Run: headless pygame with SDL's dummy video driver; simulated clock (each Clock.tick advances the game by its frame time, no real sleeping); random seed 0; keys injected as events and as key.get_pressed() state; no mouse input.
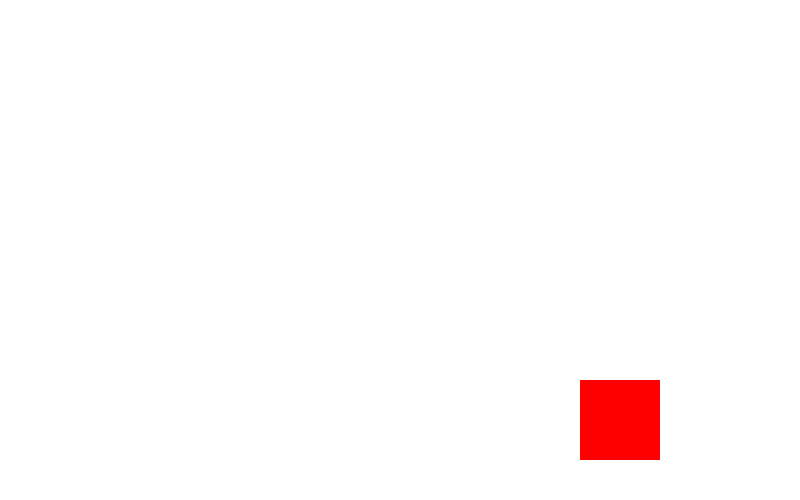
Frame 1 of 4 · flips 1–60 · no input
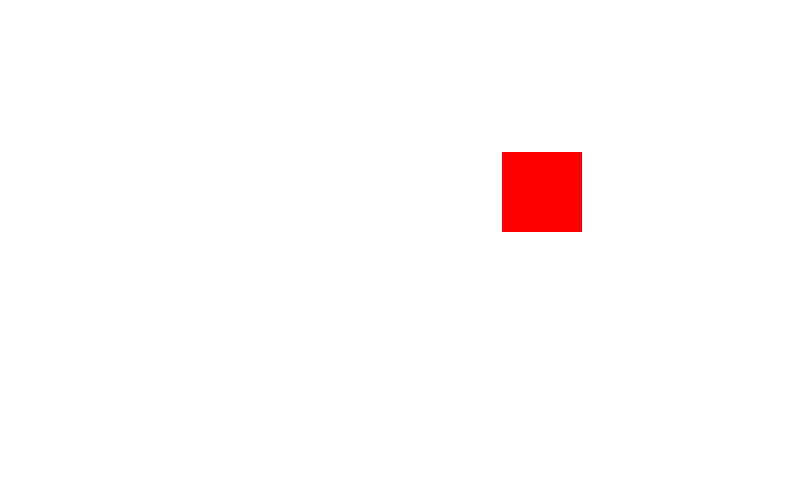
Frame 2 of 4 · flips 61–180 · tapped SPACE, RETURN · held RIGHT (→), D
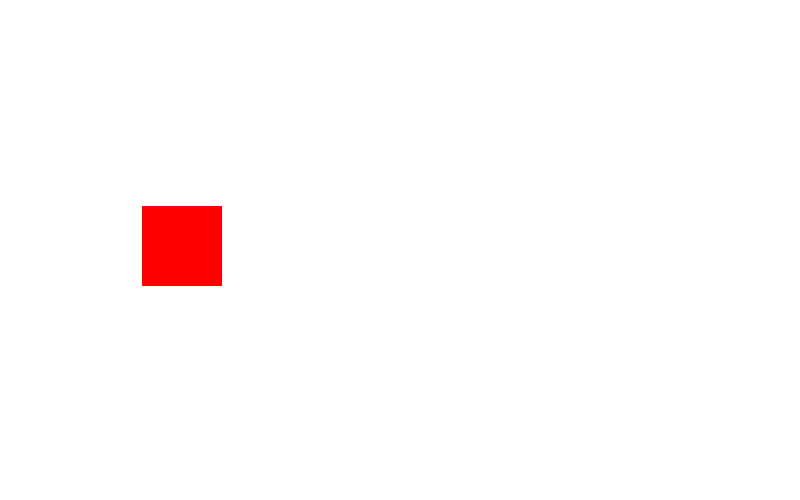
Frame 3 of 4 · flips 181–300 · held DOWN (↓), S
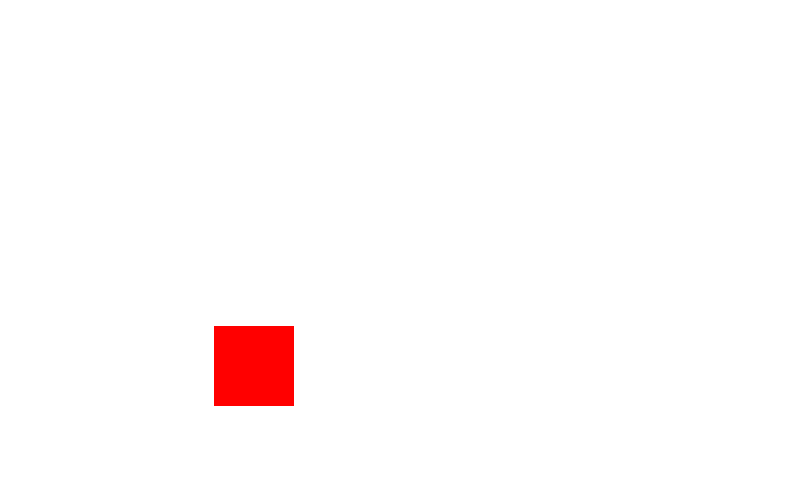
Frame 4 of 4 · flips 301–420 · held LEFT (←), A, UP (↑), W

The pygame program that drew these frames:

import pygame, sys

pygame.init()

# Definir colores
BLACK = (0, 0, 0)
WHITE = (255, 255, 255)
GREEN = (0, 255, 0)
RED = (255, 0, 0)
BLUE = (0, 0, 255)

size = (800, 500)
# Crear ventana
screen = pygame.display.set_mode(size)

# Controlar FPS
clock = pygame.time.Clock()

# Coordenadas del cuadrado
cord_x = 400
cord_y = 200

# Velocidad a la que se movera mi cuadrado
speed_x = 3
speed_y = 3

while True:
    for event in pygame.event.get():
        if event.type == pygame.QUIT:
            sys.exit()

    # Logica
    if cord_x > 720 or cord_x < 0:
        speed_x *= -1
    if cord_y > 445 or cord_y < 0:
        speed_y *= -1

    cord_x += speed_x
    cord_y += speed_y

    # Logica

    # color de fondo
    screen.fill(WHITE)

    # ---- zona de dibujo
    pygame.draw.rect(screen, RED, (cord_x, cord_y, 80, 80))
    # ---- zona de dibujo

    # actualizar pantalla
    pygame.display.flip()
    clock.tick(60)
